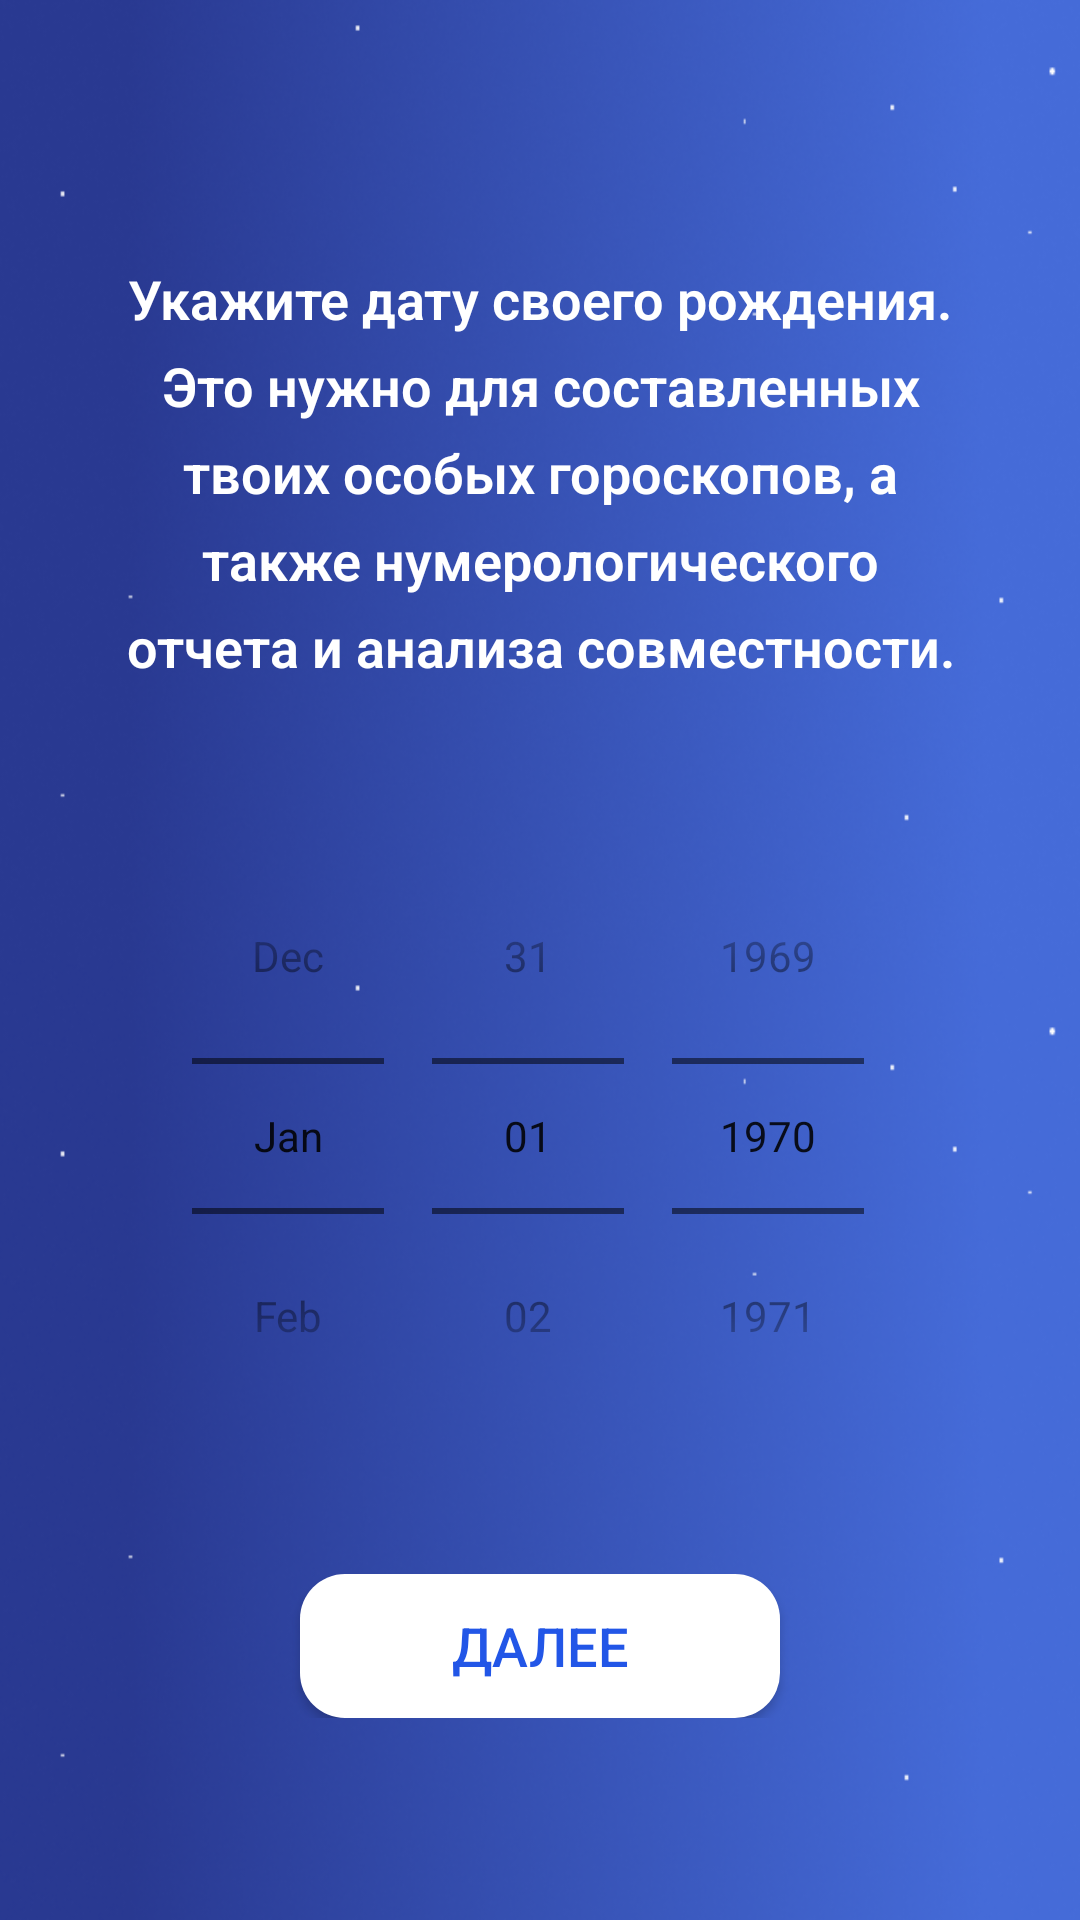

Produce the Android XML layout that renders to this screen, including the resource entries it uses.
<!-- AndroidManifest.xml: application theme AppTheme -->
<!-- res/layout/activity_scrin1.xml -->
<?xml version="1.0" encoding="utf-8"?>
<RelativeLayout xmlns:android="http://schemas.android.com/apk/res/android"
    xmlns:app="http://schemas.android.com/apk/res-auto"
    android:layout_width="match_parent"
    android:layout_height="match_parent"
    android:background="@drawable/fons">

    <ScrollView
        android:layout_width="match_parent"
        android:layout_height="wrap_content"
        android:layout_centerVertical="true">
        <LinearLayout
            android:layout_width="match_parent"
            android:layout_height="match_parent"
            android:orientation="vertical">

            <LinearLayout
                android:id="@+id/data"
                android:layout_width="wrap_content"
                android:layout_height="wrap_content"
                android:layout_centerInParent="true"
                android:gravity="center_horizontal"
                android:orientation="vertical"
                android:visibility="visible">


                <TextView
                    android:layout_width="wrap_content"
                    android:layout_height="wrap_content"
                    android:layout_marginTop="20dp"
                    android:lineSpacingExtra="8sp"
                    android:paddingLeft="40dp"
                    android:paddingRight="40dp"
                    android:text="@string/slide_5_scrin_1"
                    android:textAlignment="center"
                    android:textColor="#FFFFFF"
                    android:textSize="18sp"
                    android:textStyle="bold"
                    app:fontFamily="sans-serif-light" />

                <DatePicker
                    android:id="@+id/datePicker"
                    style="@style/MyDatePickerDialogTheme"
                    android:layout_width="wrap_content"
                    android:layout_height="wrap_content"
                    android:layout_below="@+id/button"
                    android:layout_centerHorizontal="true"
                    android:layout_marginTop="45dp"
                    android:calendarTextColor="#FFFFFF"
                    android:calendarViewShown="false"
                    android:datePickerMode="spinner"
                    android:outlineAmbientShadowColor="#FFFFFF"
                    android:outlineSpotShadowColor="#FFFFFF"
                    android:yearListSelectorColor="#FFFFFF" />

                <Button
                    android:id="@+id/button3"
                    style="@style/Widget.AppCompat.Button.Colored"
                    android:layout_width="160dp"
                    android:layout_height="wrap_content"
                    android:layout_marginTop="40dp"
                    android:background="@drawable/button"
                    android:onClick="next"
                    android:text="@string/next"
                    android:textColor="#2256E7"
                    android:textSize="18sp" />
            </LinearLayout>

            <LinearLayout
                android:id="@+id/Floor"
                android:layout_width="wrap_content"
                android:layout_height="wrap_content"
                android:layout_centerInParent="true"
                android:gravity="center_horizontal"
                android:orientation="vertical"
                android:visibility="gone">


                <TextView
                    android:layout_width="wrap_content"
                    android:layout_height="wrap_content"
                    android:layout_marginTop="20dp"
                    android:lineSpacingExtra="8sp"
                    android:paddingLeft="40dp"
                    android:paddingRight="40dp"
                    android:text="@string/slide_5_scrin_2"
                    android:textAlignment="center"
                    android:textColor="#FFFFFF"
                    android:textSize="18sp"
                    android:textStyle="bold"
                    app:fontFamily="sans-serif-light" />

                <LinearLayout
                    android:layout_width="match_parent"
                    android:layout_height="wrap_content"
                    android:layout_marginTop="30dp"
                    android:orientation="vertical"
                    app:layout_scrollFlags="scroll|enterAlways">

                    <GridLayout
                        android:layout_width="wrap_content"
                        android:layout_height="wrap_content"
                        android:layout_gravity="center"
                        android:columnCount="2"
                        android:padding="26dp"
                        android:rowCount="2">

                        <ImageView
                            android:id="@+id/imageView"
                            android:layout_width="100dp"
                            android:layout_height="100dp"
                            android:layout_marginRight="30dp"
                            android:layout_marginBottom="10dp"
                            android:onClick="man"
                            app:srcCompat="@drawable/man" />

                        <ImageView
                            android:id="@+id/imageView2"
                            android:layout_width="100dp"
                            android:layout_height="100dp"
                            android:layout_marginLeft="30dp"
                            android:layout_marginBottom="10dp"
                            android:onClick="girl"
                            app:srcCompat="@drawable/girl" />

                        <TextView
                            android:id="@+id/stlovext"
                            android:layout_gravity="center"
                            android:layout_marginLeft="8dp"
                            android:layout_marginRight="30dp"
                            android:text="Мужчина"
                            android:textColor="#FFFFFF"
                            android:textSize="14sp" />

                        <TextView
                            android:id="@+id/stsextx"
                            android:layout_gravity="center"
                            android:layout_marginLeft="30dp"
                            android:layout_marginRight="8dp"
                            android:text="Женщина"
                            android:textColor="#FFFFFF"
                            android:textSize="14sp" />

                    </GridLayout>

                </LinearLayout>

            </LinearLayout></LinearLayout>
    </ScrollView>


</RelativeLayout>
<!-- resources referenced by this layout -->
<resources>
  <!-- drawable button (drawable) -->
  <?xml version="1.0" encoding="utf-8"?>
  <selector xmlns:android="http://schemas.android.com/apk/res/android">
      <item android:state_pressed="true" >
          <shape android:shape="rectangle"  >
              <corners android:radius="15dip" />
              <gradient android:angle="180" android:startColor="#FFFFFF" android:endColor="#FFFFFF" />
          </shape>
      </item>
      <item android:state_focused="true">
          <shape android:shape="rectangle"  >
              <corners android:radius="15dip" />
              <gradient android:angle="180" android:startColor="#FFFFFF" android:endColor="#FFFFFF" />
          </shape>
      </item>
      <item>
          <shape android:shape="rectangle"  >
              <corners android:radius="15dip" />
              <gradient
                  android:startColor="#FFFFFF"
                  android:endColor="#FFFFFF">
              </gradient>
          </shape>
      </item>
  </selector>
  <!-- drawable fons: png bitmap (drawable, 336047 bytes) -->
  <!-- drawable girl: png bitmap (drawable, 12824 bytes) -->
  <!-- drawable man: png bitmap (drawable, 12769 bytes) -->
  <string name="next">ДАЛЕЕ</string>
  <string name="slide_5_scrin_1">Укажите дату своего рождения. Это нужно для составленных твоих особых гороскопов, а также нумерологического отчета и анализа совместности.</string>
  <string name="slide_5_scrin_2">Зная ваш пол, нам будет проще оценить твою личною и деловую стороны жизни, а также отношения.</string>
  <style name="MyDatePickerDialogTheme" parent="Theme.AppCompat.Light.Dialog">
          
          <item name="colorAccent">#FFFFFF</item>
  
          <item name="android:datePickerStyle">@style/MyDatePickerStyle</item>
          <item name="android:colorAccent" tools:targetApi="lollipop">#FFFFFF</item>
      </style>
  <style name="AppTheme" parent="Theme.AppCompat.Light.NoActionBar">
          
          <item name="colorPrimary">@color/colorPrimary</item>
          <item name="colorPrimaryDark">@color/colorPrimaryDark</item>
          <item name="colorAccent">@color/colorAccent</item>
      </style>
  <style name="MyDatePickerStyle" parent="@android:style/Widget.Material.Light.DatePicker" tools:targetApi="lollipop">
          <item name="android:headerBackground">#FFFFFF</item>
          <item name="android:calendarTextColor" tools:targetApi="lollipop">#FFFFFF</item>
          <item name="android:dayOfWeekBackground" tools:targetApi="lollipop">#FFFFFF</item>
          <item name="android:yearListSelectorColor" tools:targetApi="lollipop">#FFFFFF</item>
          <item name="android:datePickerMode" tools:targetApi="lollipop">calendar</item>
          <item name="android:minDate">01/01/2000</item>
      </style>
  <color name="colorPrimary">#7092FE</color>
  <color name="colorPrimaryDark">#FFFFFF</color>
  <color name="colorAccent">#FFFFFF</color>
</resources>
